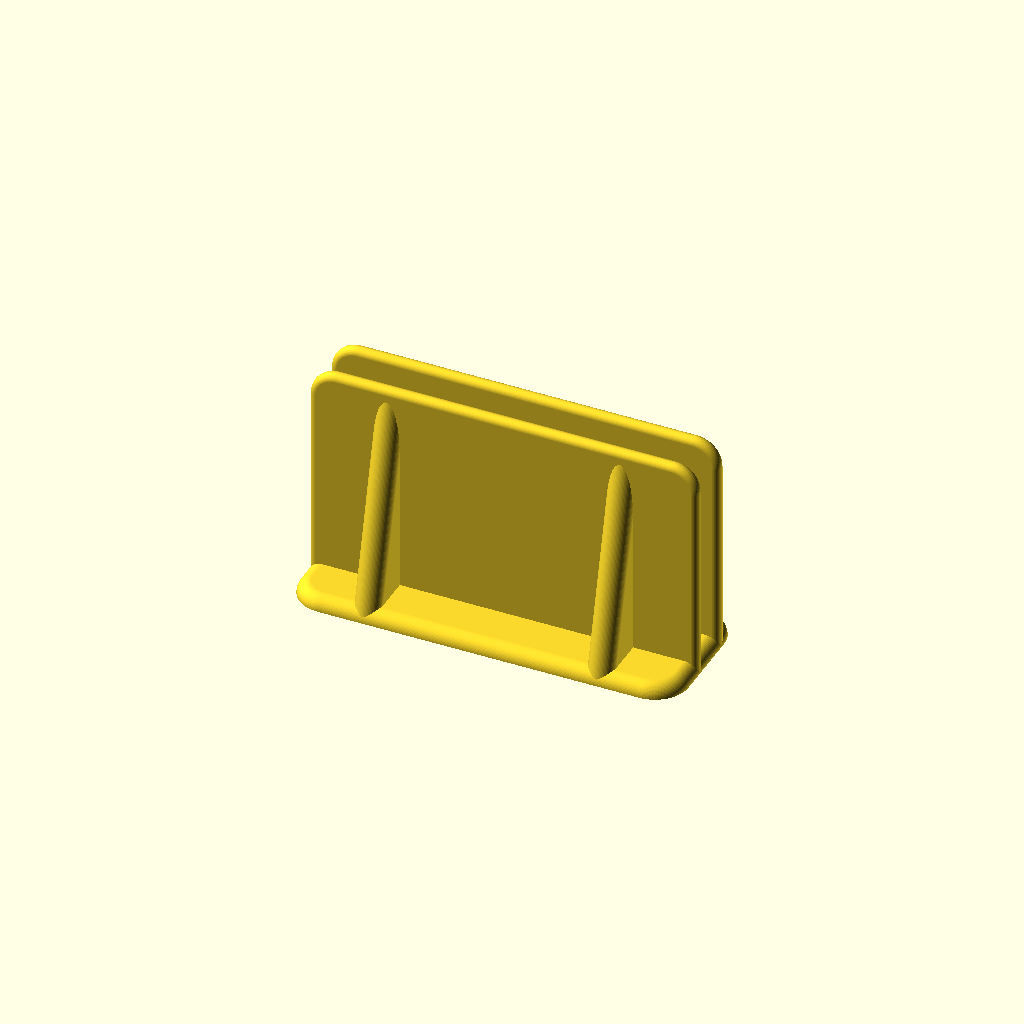
Cell 1: rendered with the file's own defaults.
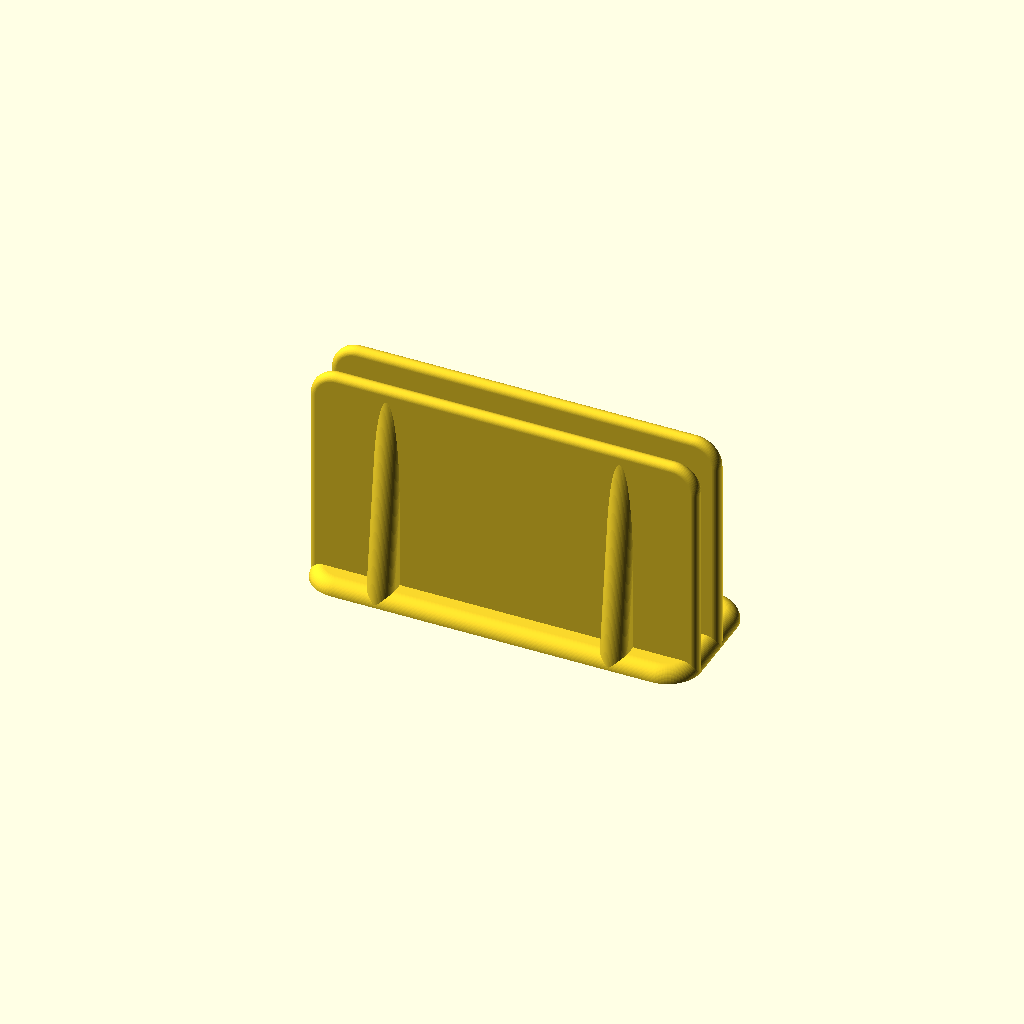
Cell 2 — donut_ir set to 16, the other parameters unchanged.
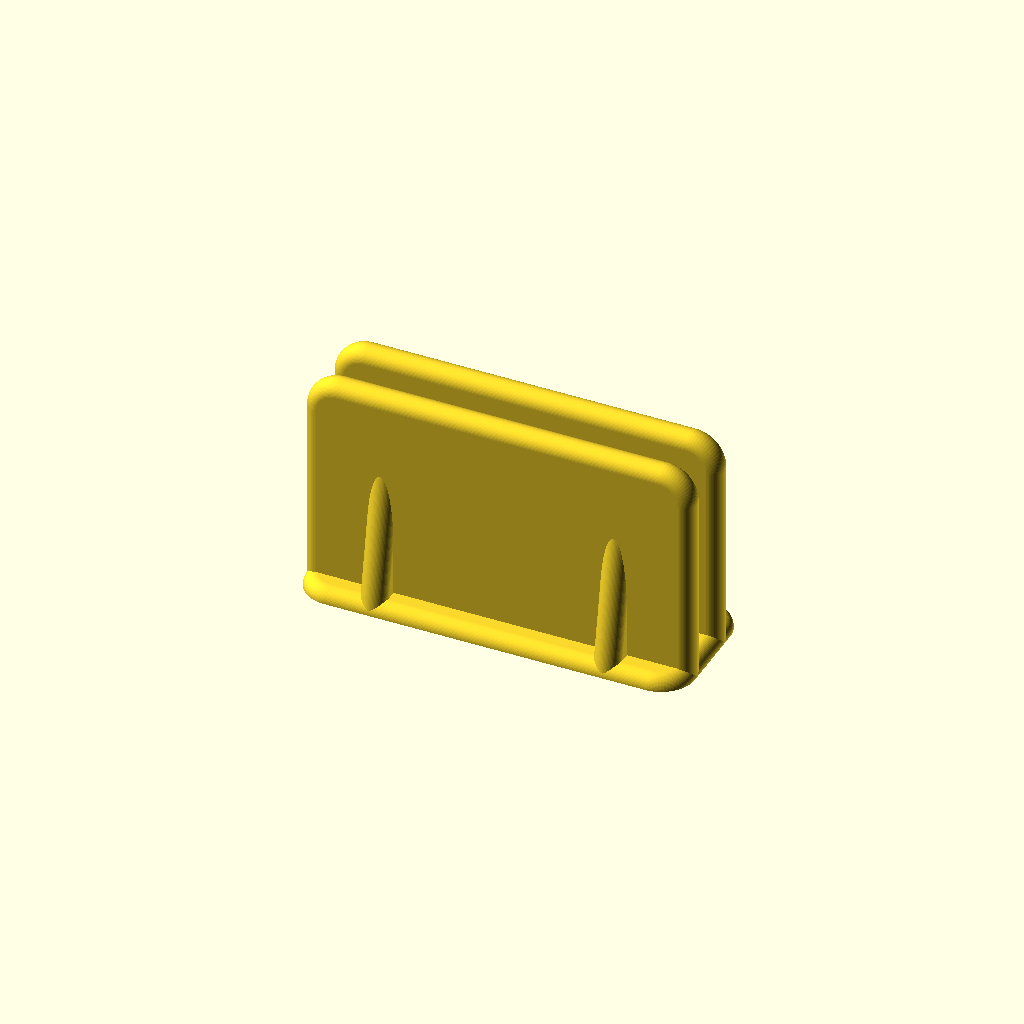
Cell 3: wall_thickness = 16 (everything else at default).
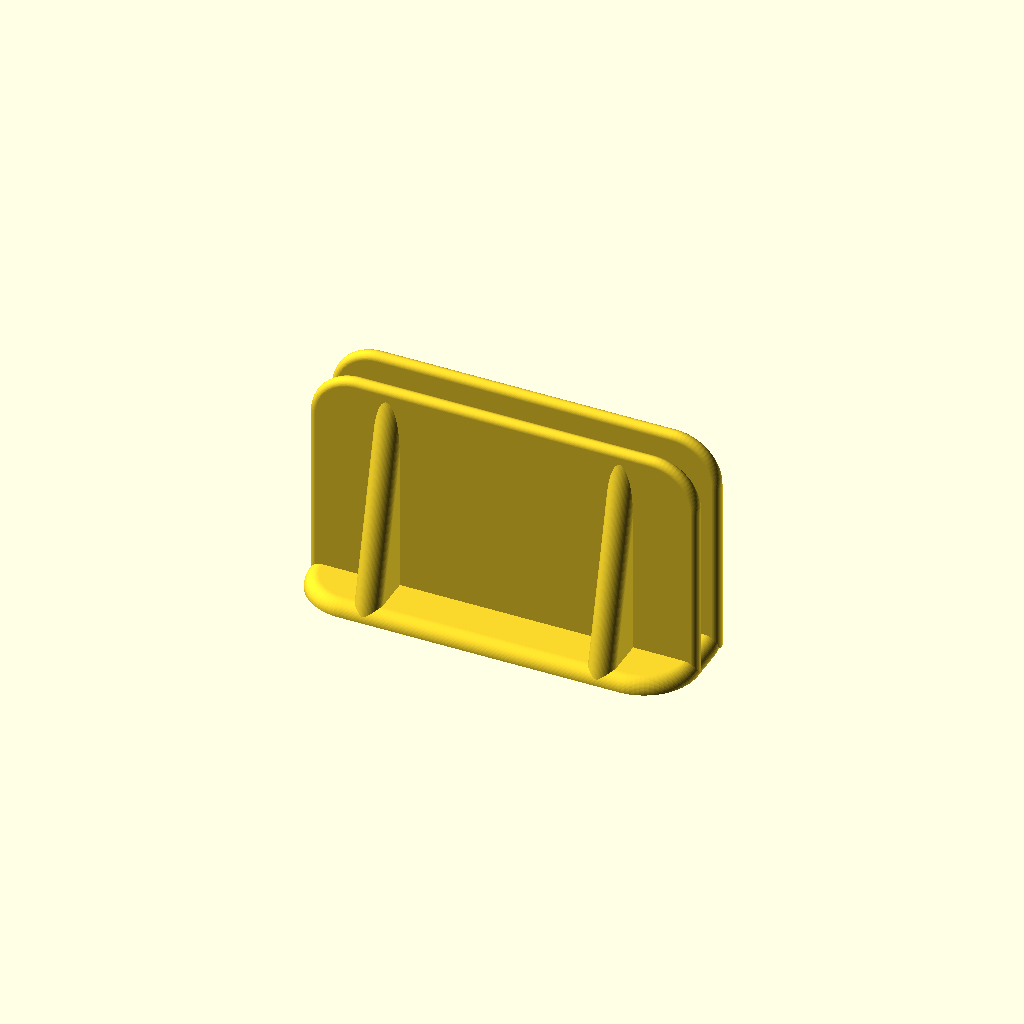
Cell 4: the same model with corner_radius = 24.
One fixed orthographic camera (rotation 55°, 0°, 25°; colour scheme Cornfield) for every cell.
Source of the model, openscad/laptop_rack.scad:
$fa = 5;
$fs = 0.2;

donut_ir = 8;
donut_or = donut_ir+1.5;
donut_core_offset = 25;
donut_core_length = 60;

wall_thickness = 8;
corner_radius = 12;

wall_length = 230;
wall_height = 125;

// Laptop is 15mm thick.
gap = 19;

base_width = 85;
base_thickness = 8;

base_offset = (base_width - (gap + 2*wall_thickness + 4*donut_or)) / 2;

buttress_radius = 8;

module hole_profile() {
  $fn = 8;
  rotate([0, 0, 360/16])
    circle(donut_ir);
}

module donut() {
  translate([0, 0, donut_or+donut_core_offset+base_thickness]) {
    rotate([0, 90, 0]) {
      for (a = [-1, 1], b = [-1, 1]) {
        scale([a, 1, b]) {
          linear_extrude(donut_core_length) {
            difference() {
              translate([0, -donut_or, 0])
                square([donut_or+donut_core_offset, donut_or*2]);
              translate([donut_core_offset, 0, 0])
                hole_profile();
            }
          }
          difference() {
            translate([0, 0, donut_core_length-13]) {
              rotate([90, -26, 0]) {
                rotate_extrude(angle=90) {
                  difference() {
                    translate([0, -donut_or, 0])
                      square([donut_core_offset+1.2, 2*donut_or]);
                    translate([donut_core_offset+4.2, 0, 0])
                      hole_profile();
                  }
                }
              }
            }
            linear_extrude(donut_core_length)
                translate([donut_core_offset, 0, 0])
                  hole_profile();
          }
        }
      }
    }
  }
  
  // Fillet beneath.
  translate([0, 0, base_thickness/2])
    cube([donut_core_length*2, donut_or*2, base_thickness], center=true);
}

module wall_corner() {
  rotate([90, 0, 0]) {
    rotate_extrude(angle=90) {
      hull() {
        translate([corner_radius, 0, 0])
          circle(wall_thickness/2);
        translate([0, -wall_thickness/2, 0])
          square([0.001, wall_thickness]);
      }
    }
  }
}

module wall() {
  hull() {
    for (a = [-1, 1]) {
      scale([a, 1, 1]) {
        // Wall base.
        linear_extrude(1)
          translate([
            wall_length/2 - wall_thickness/2,
            0,
            0
          ])
            circle(wall_thickness/2);
          
        translate([
          wall_length/2 - corner_radius - wall_thickness/2,
          0,
          wall_height + base_thickness - corner_radius - wall_thickness/2
        ])
          wall_corner();
      }
    }
  }
}

module walls() {
  for (a = [-1, 1])
    translate([0, a * (wall_thickness + gap)/2, 0])
      wall();
}

module base_corner() {
  intersection() {
    cube([100, 100, 100]);
    rotate_extrude(angle=90) {
      hull() {
        translate([corner_radius, 0, 0])
          circle(base_thickness);
        translate([0, -base_thickness, 0])
          square([0.001, base_thickness*2]);
      }
    }
  }
}

module base() {
  translate([0, -base_offset, 0])
    hull()
      for (a = [-1, 1], b = [-1, 1])
        scale([a, b, 1])
          translate([
            wall_length/2 - corner_radius - base_thickness,
            base_width/2 - corner_radius - base_thickness,
            0
          ])
            base_corner();
}

module buttress() {
  difference() {
    hull() {
      for (a = [
        [base_width/2-buttress_radius+base_offset, 0],
        [gap/2, wall_height]
      ])
        translate([0, a[0], a[1]])
          linear_extrude(0.001)
            circle(buttress_radius);
      
      linear_extrude(0.001)
        translate([0, gap/2+wall_thickness/2, 0])
          square(buttress_radius*2, center=true);
    }
    
    cube([300, gap, 300], center=true);
  }
}

module laptop() {
  color("orange")
    translate([0, 0, 210/2+base_thickness+0.5])
      cube([305, 15, 210], center=true);
}

module preview() {
  base();
  for (a = [-1, 1])
    scale([a, -1, 1])
      translate([0.6*wall_length/2, 0, 0])
        buttress();
  walls();
  translate([0, donut_or+gap/2+wall_thickness])
    donut();
}

preview();

//laptop();
Parameter table extracted from the source (name, type, default, range or options):
donut_ir: number, default 8
donut_core_offset: number, default 25
donut_core_length: number, default 60
wall_thickness: number, default 8
corner_radius: number, default 12
wall_length: number, default 230
wall_height: number, default 125
gap: number, default 19
base_width: number, default 85
base_thickness: number, default 8
buttress_radius: number, default 8
